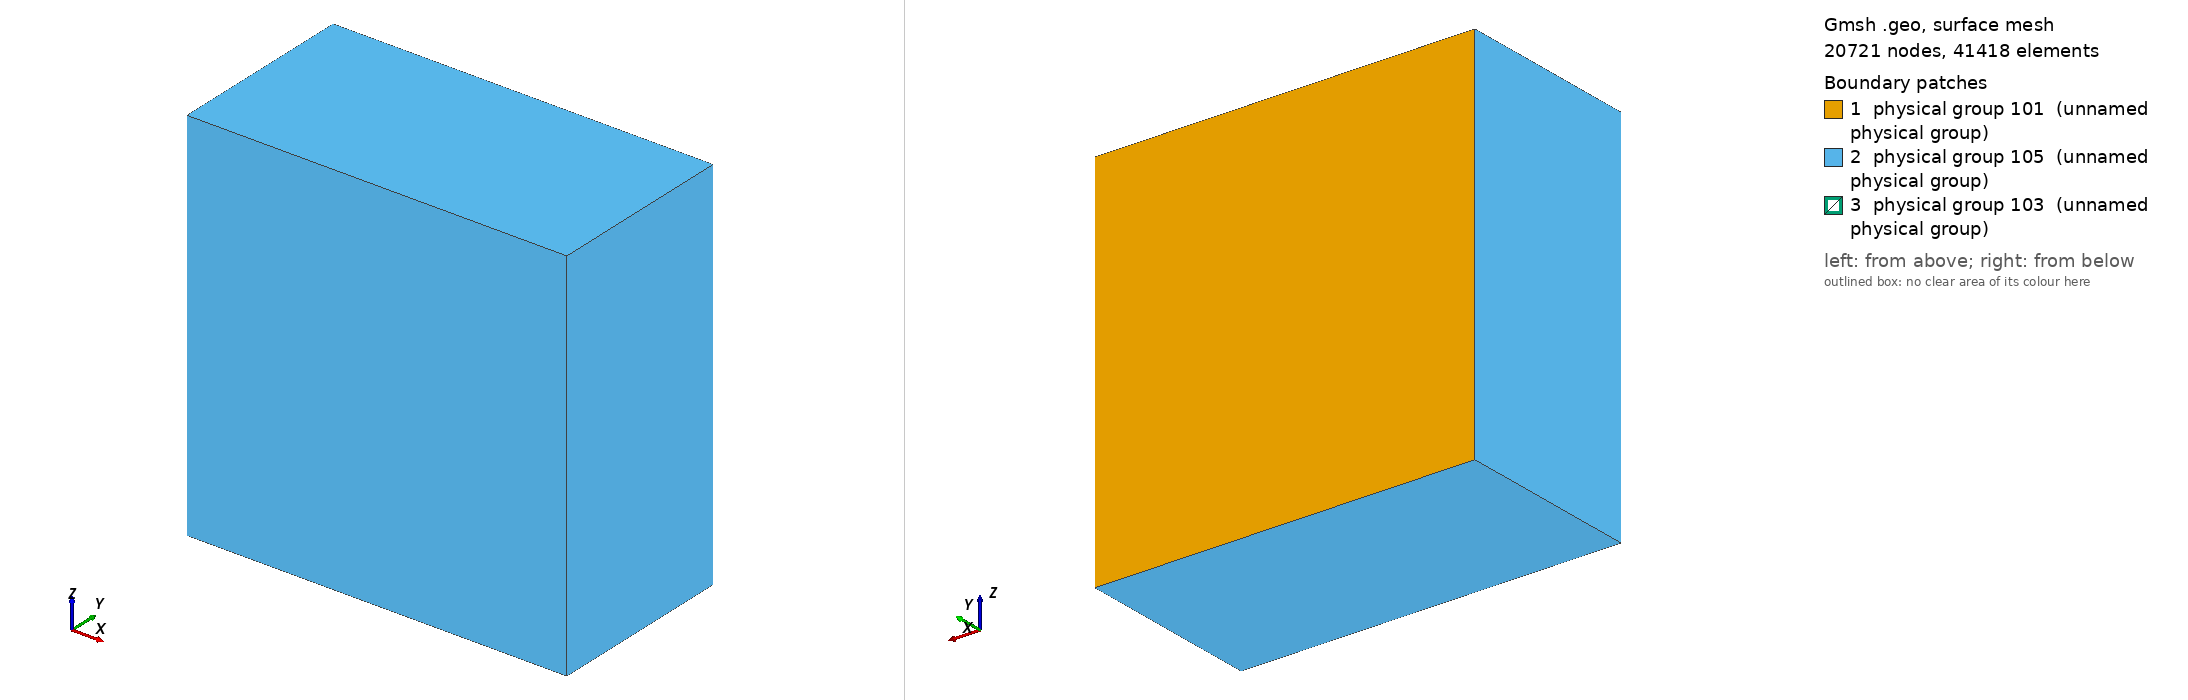

Gmsh geometry script, surface-meshed: 20721 nodes, 41418 surface elements. Boundary patches (legend numbers): 1 physical group 101 (unnamed physical group), 2 physical group 105 (unnamed physical group), 3 physical group 103 (unnamed physical group). Left view from above one corner, right view from below the opposite corner. Legend entries are the model's physical surfaces. The drawing asked Gmsh for element sizes between 1% and 20% of the model's largest extent; the script's own settings can give other sizes.

=== tpv2053d_xyplane_farms.geo (drawn) ===
/**
 * @file
 * This file is part of SeisSol.
 *
 * @author Thomas Ulrich 
 *
 * @section LICENSE
 * Copyright (c) 2014-2022, SeisSol Group
 * All rights reserved.
 * 
 * Redistribution and use in source and binary forms, with or without
 * modification, are permitted provided that the following conditions are met:
 * 
 * 1. Redistributions of source code must retain the above copyright notice,
 *    this list of conditions and the following disclaimer.
 * 
 * 2. Redistributions in binary form must reproduce the above copyright notice,
 *    this list of conditions and the following disclaimer in the documentation
 *    and/or other materials provided with the distribution.
 * 
 * 3. Neither the name of the copyright holder nor the names of its
 *    contributors may be used to endorse or promote products derived from this
 *    software without specific prior written permission.
 *
 * THIS SOFTWARE IS PROVIDED BY THE COPYRIGHT HOLDERS AND CONTRIBUTORS "AS IS"
 * AND ANY EXPRESS OR IMPLIED WARRANTIES, INCLUDING, BUT NOT LIMITED TO, THE
 * IMPLIED WARRANTIES OF  MERCHANTABILITY AND FITNESS FOR A PARTICULAR PURPOSE
 * ARE DISCLAIMED. IN NO EVENT SHALL THE COPYRIGHT HOLDER OR CONTRIBUTORS BE
 * LIABLE FOR ANY DIRECT, INDIRECT, INCIDENTAL, SPECIAL, EXEMPLARY, OR
 * CONSEQUENTIAL DAMAGES (INCLUDING, BUT NOT LIMITED TO, PROCUREMENT OF
 * SUBSTITUTE GOODS OR SERVICES; LOSS OF USE, DATA, OR PROFITS; OR BUSINESS
 * INTERRUPTION) HOWEVER CAUSED AND ON ANY THEORY OF LIABILITY, WHETHER IN
 * CONTRACT, STRICT LIABILITY, OR TORT (INCLUDING NEGLIGENCE OR OTHERWISE)
 * ARISING IN ANY WAY OUT OF THE  USE OF THIS SOFTWARE, EVEN IF ADVISED OF THE
 * POSSIBILITY OF SUCH DAMAGE.
*/

lc = 2.5e3;
lc_fault = 200; //change this!!!

Fault_length = 30e3;
Fault_width = 15e3;
Fault_dip = 90*Pi/180.;

// Nucleation in X,Z local coordinates
X_nucl = 0e3;
Width_nucl = 0.5*Fault_width;
R_nucl = 1.5e3;
lc_nucl = 200; //change this!!!

Xmax = 80e3;
Xmin = -Xmax;

Ymax = 0;
Ymin = -Xmax;

Zmax =  -Xmax +  0.5 * Fault_width  *Cos(Fault_dip);
Zmin =   Xmax + 0.5 * Fault_width  *Cos(Fault_dip);

// Create the Volume
Point(1) = {Xmin, 0, Zmin, lc};
Point(2) = {Xmin, 0, Zmax, lc};
Point(3) = {Xmax, 0, Zmax, lc};
Point(4) = {Xmax, 0, Zmin, lc};
Line(1) = {1, 2};
Line(2) = {2, 3};
Line(3) = {3, 4};
Line(4) = {4, 1};
Curve Loop(5) = {1,2,3,4};
Plane Surface(1) = {5};
Extrude {0,Ymin,0} { Surface{1}; }

// Create the fault
Point(100) = {-0.5*Fault_length, -Fault_width  *Sin(Fault_dip), Fault_width  *Cos(Fault_dip), lc_fault};
Point(101) = {-0.5*Fault_length, 0e3, 0, lc_fault};
Point(102) = {0.5*Fault_length,  0e3, 0, lc_fault};
Point(103) = {0.5*Fault_length,  -Fault_width  *Sin(Fault_dip), Fault_width  *Cos(Fault_dip), lc_fault};
Line(100) = {100, 101};
Line(101) = {101, 102};
Line{101} In Surface{1};
Line(102) = {102, 103};
Line(103) = {103, 100};

// Point(201) = {X_nucl + R_nucl , -(Width_nucl+R_nucl)  *Sin(Fault_dip), (Width_nucl + R_nucl) * Cos(Fault_dip), lc_nucl};
// Point(202) = {X_nucl + R_nucl , -(Width_nucl-R_nucl)  *Sin(Fault_dip), (Width_nucl - R_nucl) * Cos(Fault_dip), lc_nucl};
// Point(203) = {X_nucl - R_nucl , -(Width_nucl-R_nucl)  *Sin(Fault_dip), (Width_nucl - R_nucl) * Cos(Fault_dip), lc_nucl};
// Point(204) = {X_nucl - R_nucl , -(Width_nucl+R_nucl)  *Sin(Fault_dip), (Width_nucl + R_nucl) * Cos(Fault_dip), lc_nucl};
// Line(200) = {201, 202};
// Line(201) = {202, 203};
// Line(202) = {203, 204};
// Line(203) = {204, 201};
// Curve Loop(204) = {200,201,202,203};
// Plane Surface(200) = {204};

Curve Loop(105) = {100,101,102,103};
Plane Surface(100) = {105};

// There is a bug in "Attractor", we need to define a Ruled surface in FaceList
// Line Loop(106) = {100,101,102,103};
// Ruled Surface(101) = {106};
// Ruled Surface(201) = {204};

Surface{100} In Volume{1};

// Managing coarsening away from the fault
// Attractor field returns the distance to the curve (actually, the
// distance to 100 equidistant points on the curve)
// Field[1] = Distance;
// Field[1].FacesList = {101};

// // Matheval field returns "distance squared + lc/20"
// Field[2] = MathEval;
// //Field[2].F = Sprintf("0.02*F1 + 0.00001*F1^2 + %g", lc_fault);
// //Field[2].F = Sprintf("0.02*F1 +(F1/2e3)^2 + %g", lc_fault);
// Field[2].F = Sprintf("0.05*F1 +(F1/2.5e3)^2 + %g", lc_fault);

// // Managing coarsening around the nucleation Patch
// Field[3] = Distance;
// Field[3].FacesList = {201};

// Field[4] = Threshold;
// Field[4].IField = 3;
// Field[4].LcMin = lc_nucl;
// Field[4].LcMax = lc_fault;
// Field[4].DistMin = R_nucl;
// Field[4].DistMax = 3*R_nucl;

// Field[5] = Restrict;
// Field[5].IField = 4;
// Field[5].FacesList = {100,200};

// // Equivalent of propagation size on element
// Field[6] = Threshold;
// Field[6].IField = 1;
// Field[6].LcMin = lc_fault;
// Field[6].LcMax = lc;
// Field[6].DistMin = 2*lc_fault;
// Field[6].DistMax = 2*lc_fault+0.001;

// Field[7] = Min;
// Field[7].FieldsList = {2,5,6};

// Background Field = 7;

Physical Surface(101) = {1};
Physical Surface(103) = {100};
// This ones are read from the gui
Physical Surface(105) = {14,18,22,26,27};

Physical Volume(1) = {1};
Mesh.MshFileVersion = 2.2;
